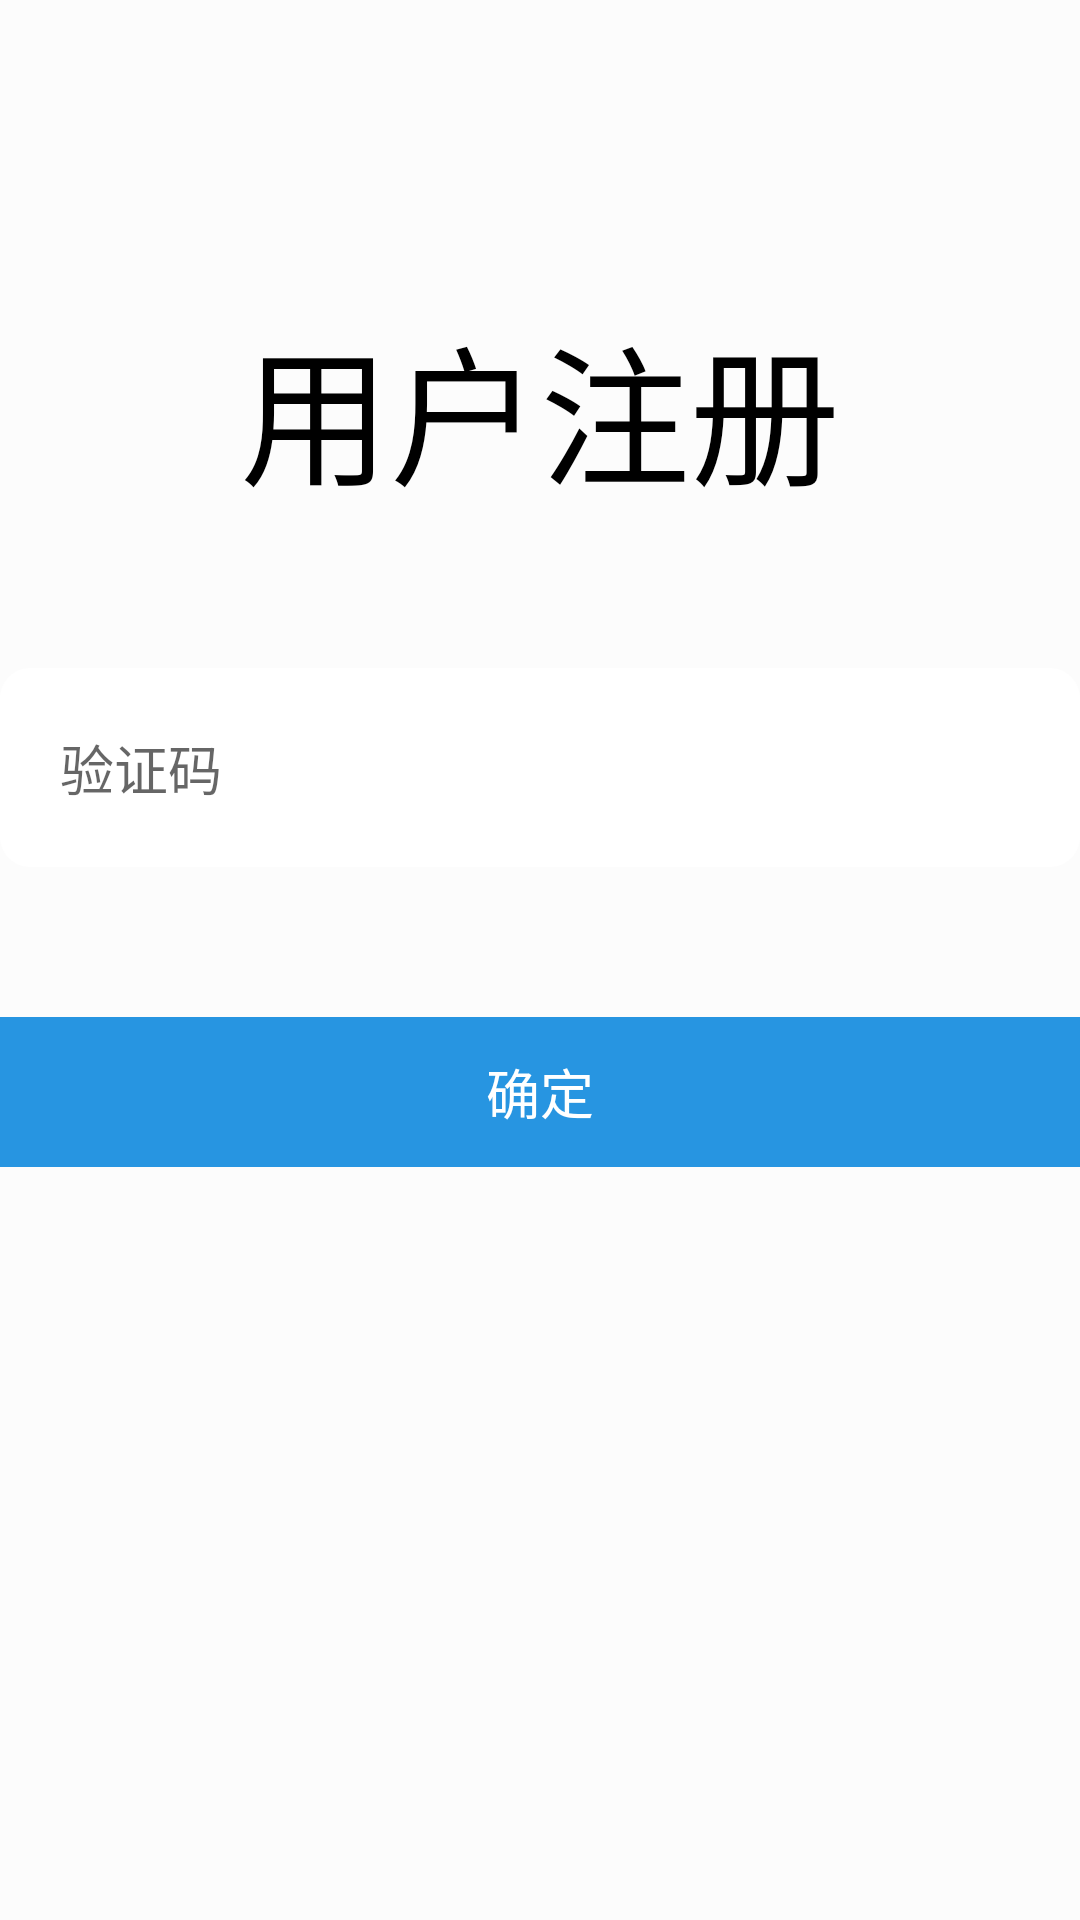

Here is an Android app screen rendered from its layout file. Give the layout XML and the strings, colors and styles it references.
<!-- AndroidManifest.xml: application theme AppTheme -->
<!-- res/layout/activity_phone_code.xml -->
<?xml version="1.0" encoding="utf-8"?>
<LinearLayout xmlns:android="http://schemas.android.com/apk/res/android"
    xmlns:app="http://schemas.android.com/apk/res-auto"
    xmlns:tools="http://schemas.android.com/tools"
    android:layout_width="match_parent"
    android:layout_height="match_parent"
    android:background="@color/oneUIColor"
    tools:context=".phoneCodeActivity">
    <LinearLayout
        android:layout_width="match_parent"
        android:layout_height="match_parent"
        android:orientation="vertical">

        <TextView
            android:id="@+id/loginBlank1"
            android:layout_width="match_parent"
            android:layout_height="100dp"
            android:textAlignment="textStart"
            android:textColor="@color/colorDisplayFont"
            android:textSize="30sp" />

        <TextView
            android:id="@+id/SignUpCodeboard"
            android:layout_width="match_parent"
            android:layout_height="wrap_content"
            android:fontFamily="cursive"
            android:text="@string/signalert"
            android:textAlignment="center"
            android:textColor="@color/colorDisplayFont"
            android:textSize="50sp" />

        <TextView
            android:id="@+id/loginBlank2"
            android:layout_width="match_parent"
            android:layout_height="50dp"
            android:textAlignment="textStart"
            android:textColor="@color/colorDisplayFont"
            android:textSize="30sp" />

        <LinearLayout
            android:layout_width="match_parent"
            android:layout_height="wrap_content"
            android:orientation="horizontal">

            <EditText
                android:id="@+id/phoneCodeEdit"
                android:layout_width="wrap_content"
                android:layout_height="wrap_content"
                android:layout_weight="1"
                android:ems="10"
                android:hint="@string/sendCode"
                android:inputType="text"
                android:background="@drawable/shape_corner"
                android:padding="20dp"
                android:selectAllOnFocus="true"
                android:singleLine="true" />
        </LinearLayout>

        <TextView
            android:id="@+id/loginBlank24"
            android:layout_width="match_parent"
            android:layout_height="50dp" />

        <Button
            android:id="@+id/confirmButton"
            android:layout_width="400dp"
            android:layout_height="50dp"
            android:background="@drawable/shape_corner_blue"
            android:text="@string/confirm"
            android:textSize="18sp"
            android:textColor="@color/colorCriterionFont"
            android:layout_gravity="center"
            style="?android:attr/borderlessButtonStyle"/>
    </LinearLayout>
</LinearLayout>
<!-- resources referenced by this layout -->
<resources>
  <color name="colorCriterionFont">#FFFFFF</color>
  <color name="colorDisplayFont">#000000</color>
  <color name="oneUIColor">#FCFCFC</color>
  <!-- drawable shape_corner (drawable) -->
  <?xml version="1.0" encoding="utf-8"?>
  <shape xmlns:android="http://schemas.android.com/apk/res/android">
      <solid android:color="#FFFFFF" />
      <corners android:topLeftRadius="10dp"
          android:topRightRadius="10dp"
          android:bottomRightRadius="10dp"
          android:bottomLeftRadius="10dp"/>
  
     
  </shape>
  <!-- drawable shape_corner_blue (drawable) -->
  <?xml version="1.0" encoding="utf-8"?>
  <shape xmlns:android="http://schemas.android.com/apk/res/android" >
      <solid android:color="#2795e1" />
      <corners android:topLeftRadius="10dp"
          android:topRightRadius="10dp"
          android:bottomRightRadius="10dp"
          android:bottomLeftRadius="10dp"/>
      
  
  </shape>
  <string name="confirm">确定</string>
  <string name="sendCode">验证码</string>
  <string name="signalert">用户注册</string>
  <style name="AppTheme" parent="Theme.AppCompat.Light.DarkActionBar">
          
          <item name="android:windowTranslucentStatus">false</item>
          <item name="android:windowTranslucentNavigation">true</item>
          
          <item name="android:statusBarColor">@android:color/transparent</item>
          <item name="colorPrimary">#2795e1</item>
          <item name="colorPrimaryDark">#2795e1</item>
          <item name="colorAccent">#2795e1</item>
          <item name="windowNoTitle">true</item>
  
      </style>
</resources>
